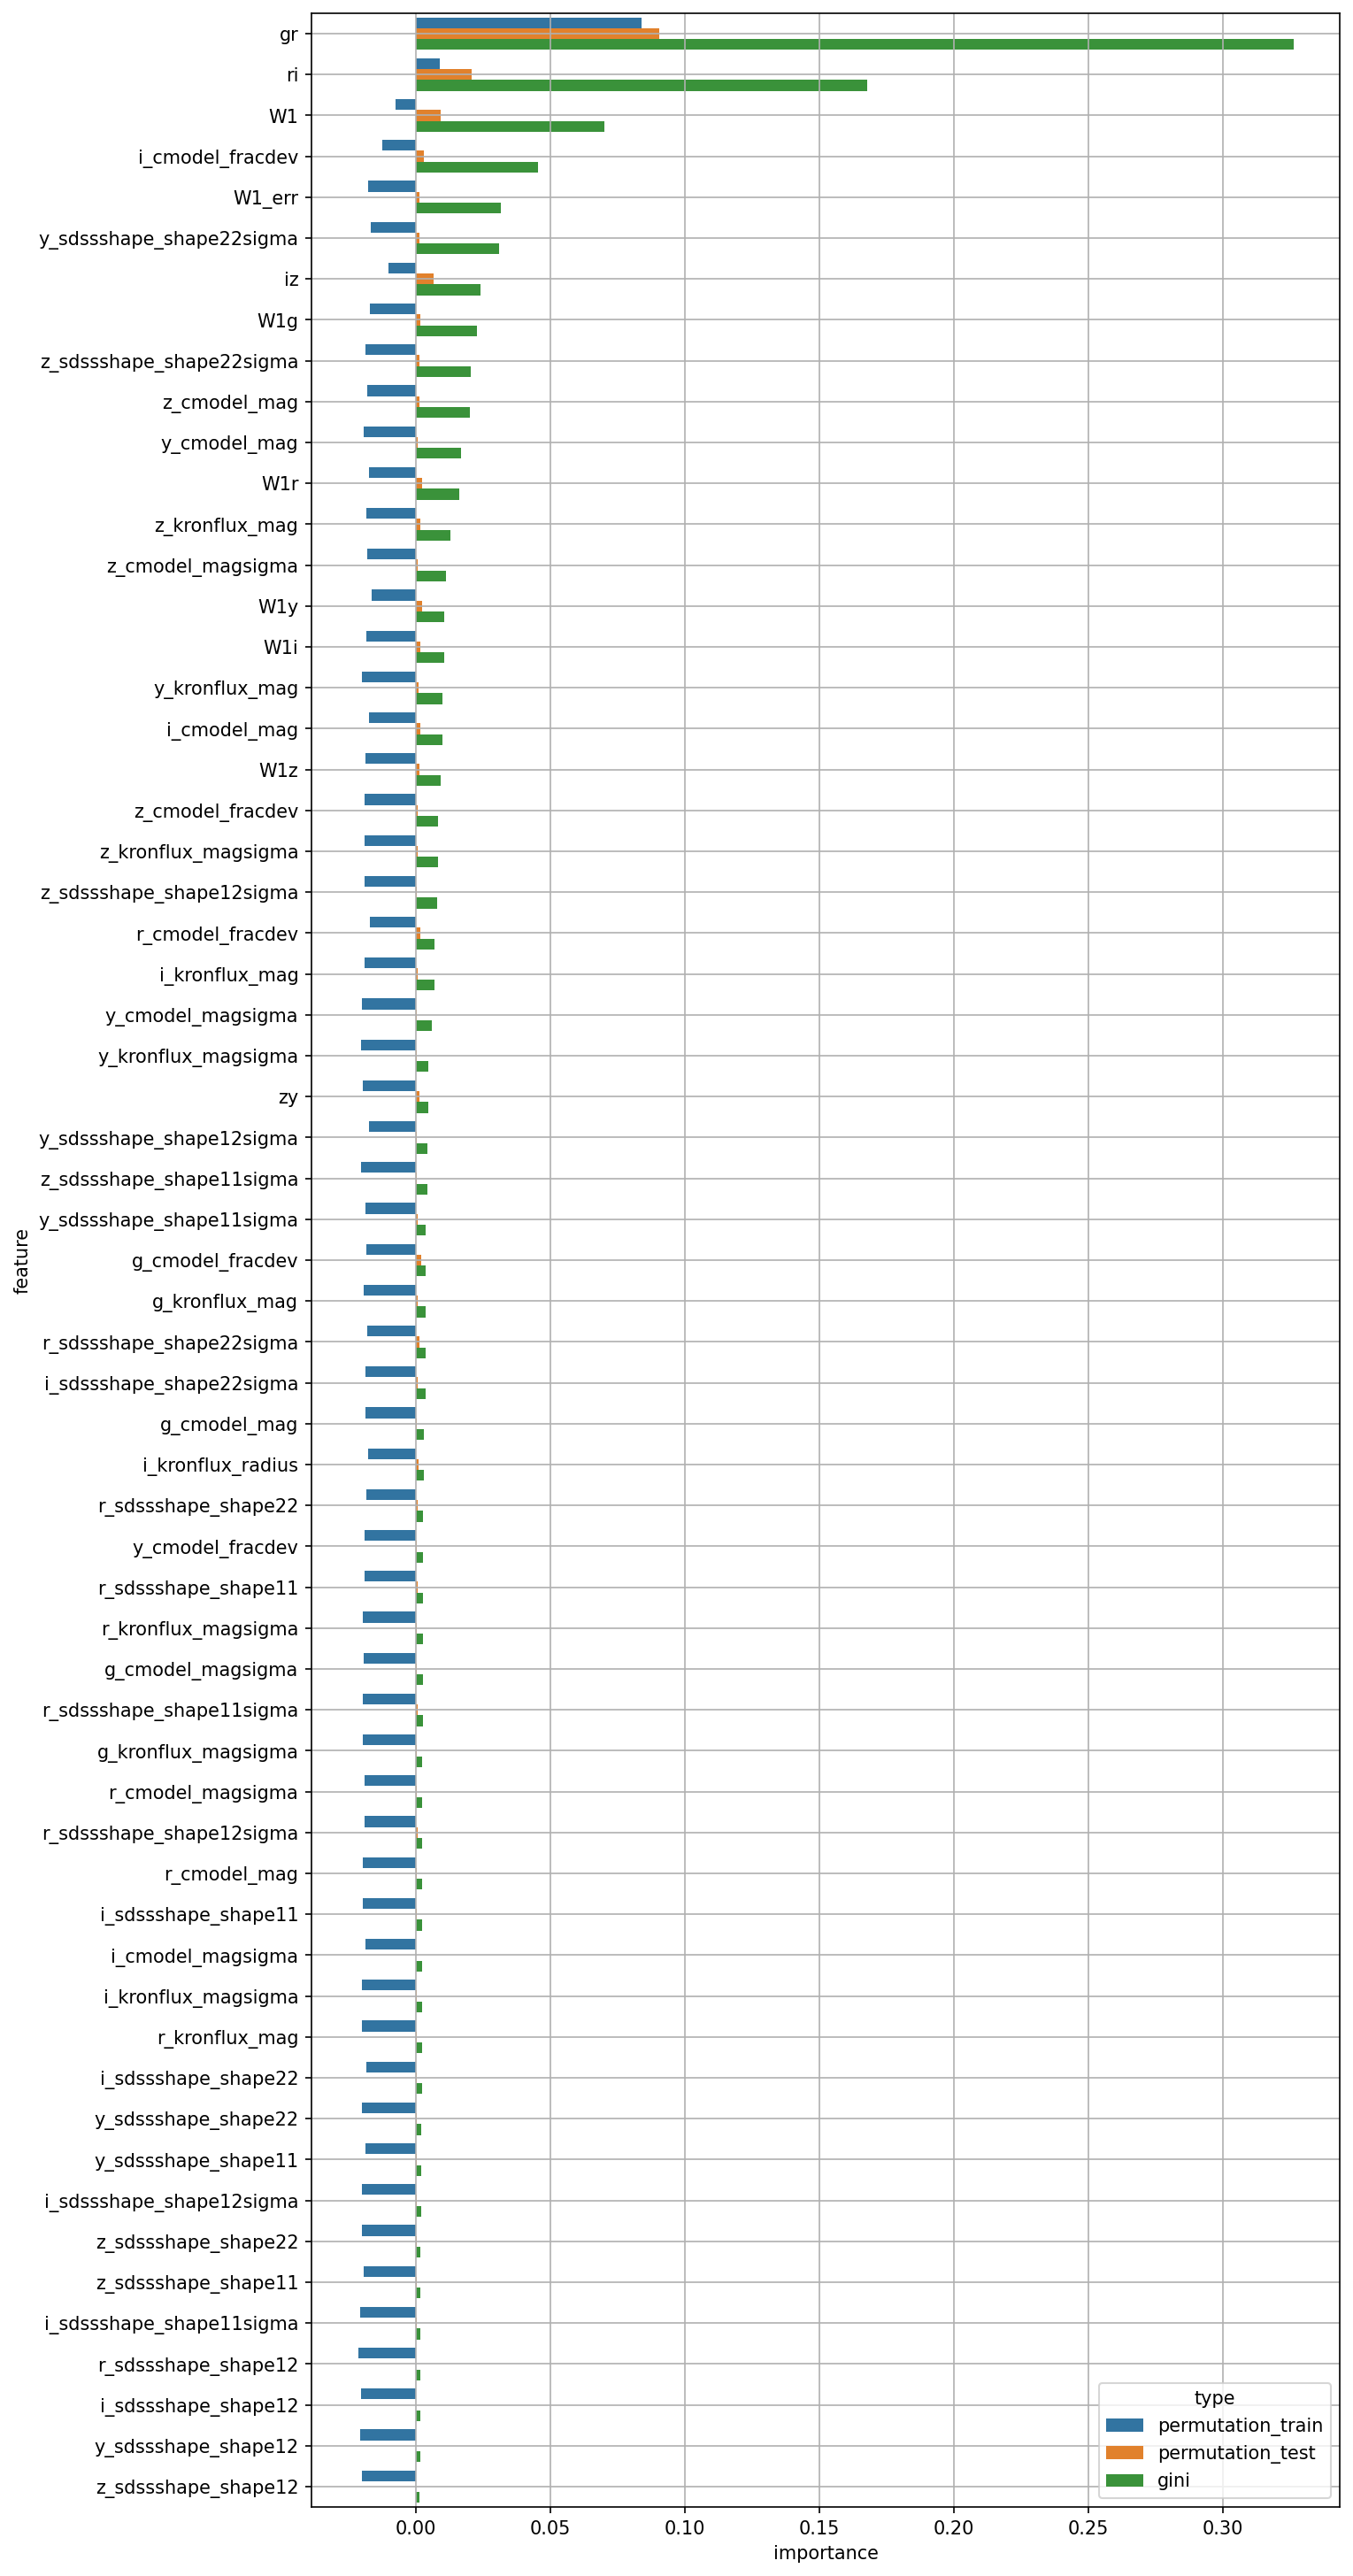

Data behind this chart, as committed beside it:
feature, permutation_train, permutation_test, gini
W1, -0.007806, 0.009191, 0.07013
W1_err, -0.01775, 0.001342, 0.03162
g_cmodel_mag, -0.01883, 0.0002131, 0.002999
r_cmodel_mag, -0.01978, 0.0001025, 0.002237
i_cmodel_mag, -0.01742, 0.001626, 0.009665
z_cmodel_mag, -0.01806, 0.001147, 0.02011
y_cmodel_mag, -0.01937, 0.000538, 0.0167
g_cmodel_magsigma, -0.01962, 0.0002036, 0.002483
r_cmodel_magsigma, -0.01911, 0.0002114, 0.002349
i_cmodel_magsigma, -0.01884, 3.8875301550667096e-05, 0.002143
z_cmodel_magsigma, -0.01811, 0.0006277, 0.01099
y_cmodel_magsigma, -0.02031, 0.0003268, 0.005863
g_cmodel_fracdev, -0.01835, 0.001948, 0.003558
r_cmodel_fracdev, -0.01735, 0.001404, 0.006945
i_cmodel_fracdev, -0.01256, 0.003006, 0.04534
z_cmodel_fracdev, -0.01905, 0.0004515, 0.008069
y_cmodel_fracdev, -0.01929, 0.0002448, 0.00257
g_kronflux_mag, -0.01956, 0.0004142, 0.00354
r_kronflux_mag, -0.02008, 0.0001327, 0.002089
i_kronflux_mag, -0.01917, 0.0006672, 0.006687
z_kronflux_mag, -0.01848, 0.001479, 0.01275
y_kronflux_mag, -0.02019, 0.0007606, 0.009726
g_kronflux_magsigma, -0.01967, 0.0003699, 0.002376
r_kronflux_magsigma, -0.01971, 0.0002563, 0.002549
i_kronflux_magsigma, -0.02022, 0.0001091, 0.002089
z_kronflux_magsigma, -0.01901, 0.0005893, 0.008025
y_kronflux_magsigma, -0.02043, 0.0003921, 0.004552
i_kronflux_radius, -0.01789, 0.0009355, 0.002995
r_sdssshape_shape11, -0.01915, 0.0005067, 0.002556
i_sdssshape_shape11, -0.01993, 0.0002003, 0.002143
z_sdssshape_shape11, -0.01943, 8.73202342638324e-05, 0.001673
y_sdssshape_shape11, -0.01869, 0.0003724, 0.001806
r_sdssshape_shape12, -0.02155, 4.915862605914256e-05, 0.001412
i_sdssshape_shape12, -0.02043, 4.325925894499427e-05, 0.0014
z_sdssshape_shape12, -0.02021, 5.21072428315561e-05, 0.001357
y_sdssshape_shape12, -0.02066, 4.7077130435613235e-05, 0.001399
r_sdssshape_shape22, -0.0186, 0.0006779, 0.0027
i_sdssshape_shape22, -0.0184, 0.0001971, 0.002057
z_sdssshape_shape22, -0.02026, 0.0001646, 0.001698
y_sdssshape_shape22, -0.02017, 0.0002747, 0.001899
r_sdssshape_shape11sigma, -0.01992, 0.0005446, 0.002438
i_sdssshape_shape11sigma, -0.02069, 0.0002081, 0.001632
z_sdssshape_shape11sigma, -0.02045, 0.000138, 0.004075
y_sdssshape_shape11sigma, -0.01878, 0.0004728, 0.003564
r_sdssshape_shape12sigma, -0.01926, 0.0005579, 0.002292
i_sdssshape_shape12sigma, -0.02026, 0.0001836, 0.001762
z_sdssshape_shape12sigma, -0.01903, 0.0003905, 0.007849
y_sdssshape_shape12sigma, -0.01766, 0.0003702, 0.004158
r_sdssshape_shape22sigma, -0.01812, 0.00128, 0.00353
i_sdssshape_shape22sigma, -0.0187, 0.000515, 0.003527
z_sdssshape_shape22sigma, -0.01893, 0.001382, 0.02023
y_sdssshape_shape22sigma, -0.01681, 0.001388, 0.03069
gr, 0.08395, 0.09047, 0.3261
ri, 0.008653, 0.02065, 0.1678
iz, -0.01038, 0.00634, 0.02405
zy, -0.01975, 0.001198, 0.004548
W1g, -0.0171, 0.001405, 0.02254
W1r, -0.01742, 0.002325, 0.01611
W1i, -0.01849, 0.001446, 0.0103
W1z, -0.01874, 0.00126, 0.009203
... 1 more rows
